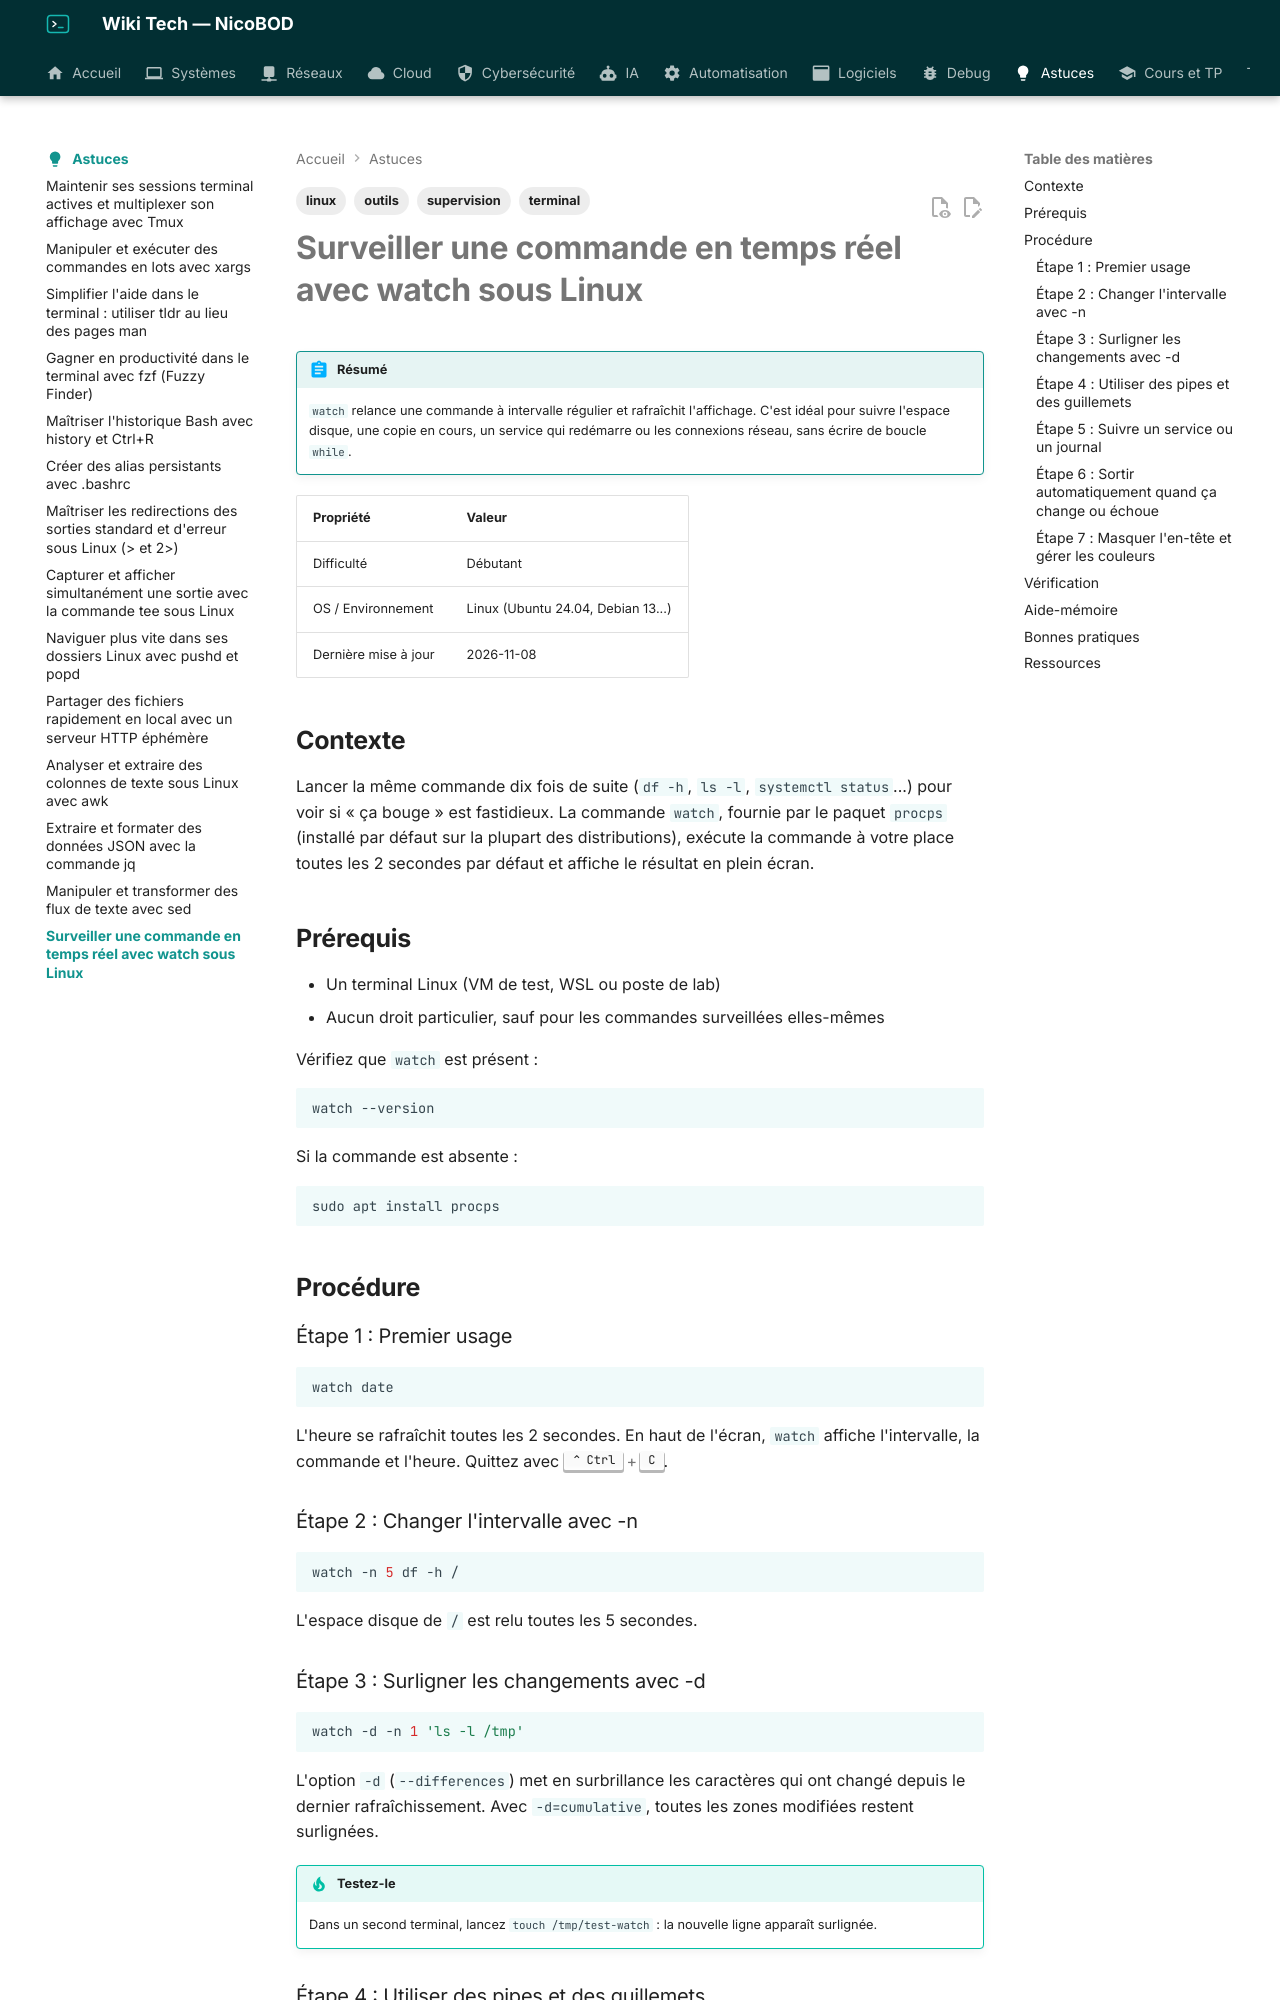

repository: NicoBOD/wiki-tech · page: astuces/surveiller-commande-temps-reel-watch-linux/index.html · generator: mkdocs

---
title: Surveiller une commande en temps réel avec watch sous Linux
date: 2026-11-08
author: Nicolas BODAINE
tags:
  - linux
  - terminal
  - supervision
  - outils
difficulty: débutant
os: Linux (toutes distributions)
status: publié
---

# Surveiller une commande en temps réel avec watch sous Linux

!!! abstract "Résumé"
    `watch` relance une commande à intervalle régulier et rafraîchit l'affichage. C'est idéal pour suivre l'espace disque, une copie en cours, un service qui redémarre ou les connexions réseau, sans écrire de boucle `while`.

| Propriété | Valeur |
|-----------|--------|
| Difficulté | Débutant |
| OS / Environnement | Linux (Ubuntu 24.04, Debian 13...) |
| Dernière mise à jour | 2026-11-08 |

## Contexte

Lancer la même commande dix fois de suite (`df -h`, `ls -l`, `systemctl status`...) pour voir si « ça bouge » est fastidieux. La commande `watch`, fournie par le paquet `procps` (installé par défaut sur la plupart des distributions), exécute la commande à votre place toutes les 2 secondes par défaut et affiche le résultat en plein écran.

## Prérequis

- Un terminal Linux (VM de test, WSL ou poste de lab)
- Aucun droit particulier, sauf pour les commandes surveillées elles-mêmes

Vérifiez que `watch` est présent :

```bash
watch --version
```

Si la commande est absente :

```bash
sudo apt install procps
```

## Procédure

### Étape 1 : Premier usage

```bash
watch date
```

L'heure se rafraîchit toutes les 2 secondes. En haut de l'écran, `watch` affiche l'intervalle, la commande et l'heure. Quittez avec ++ctrl+c++.

### Étape 2 : Changer l'intervalle avec -n

```bash
watch -n 5 df -h /
```

L'espace disque de `/` est relu toutes les 5 secondes.

### Étape 3 : Surligner les changements avec -d

```bash
watch -d -n 1 'ls -l /tmp'
```

L'option `-d` (`--differences`) met en surbrillance les caractères qui ont changé depuis le dernier rafraîchissement. Avec `-d=cumulative`, toutes les zones modifiées restent surlignées.

!!! tip "Testez-le"
    Dans un second terminal, lancez `touch /tmp/test-watch` : la nouvelle ligne apparaît surlignée.
